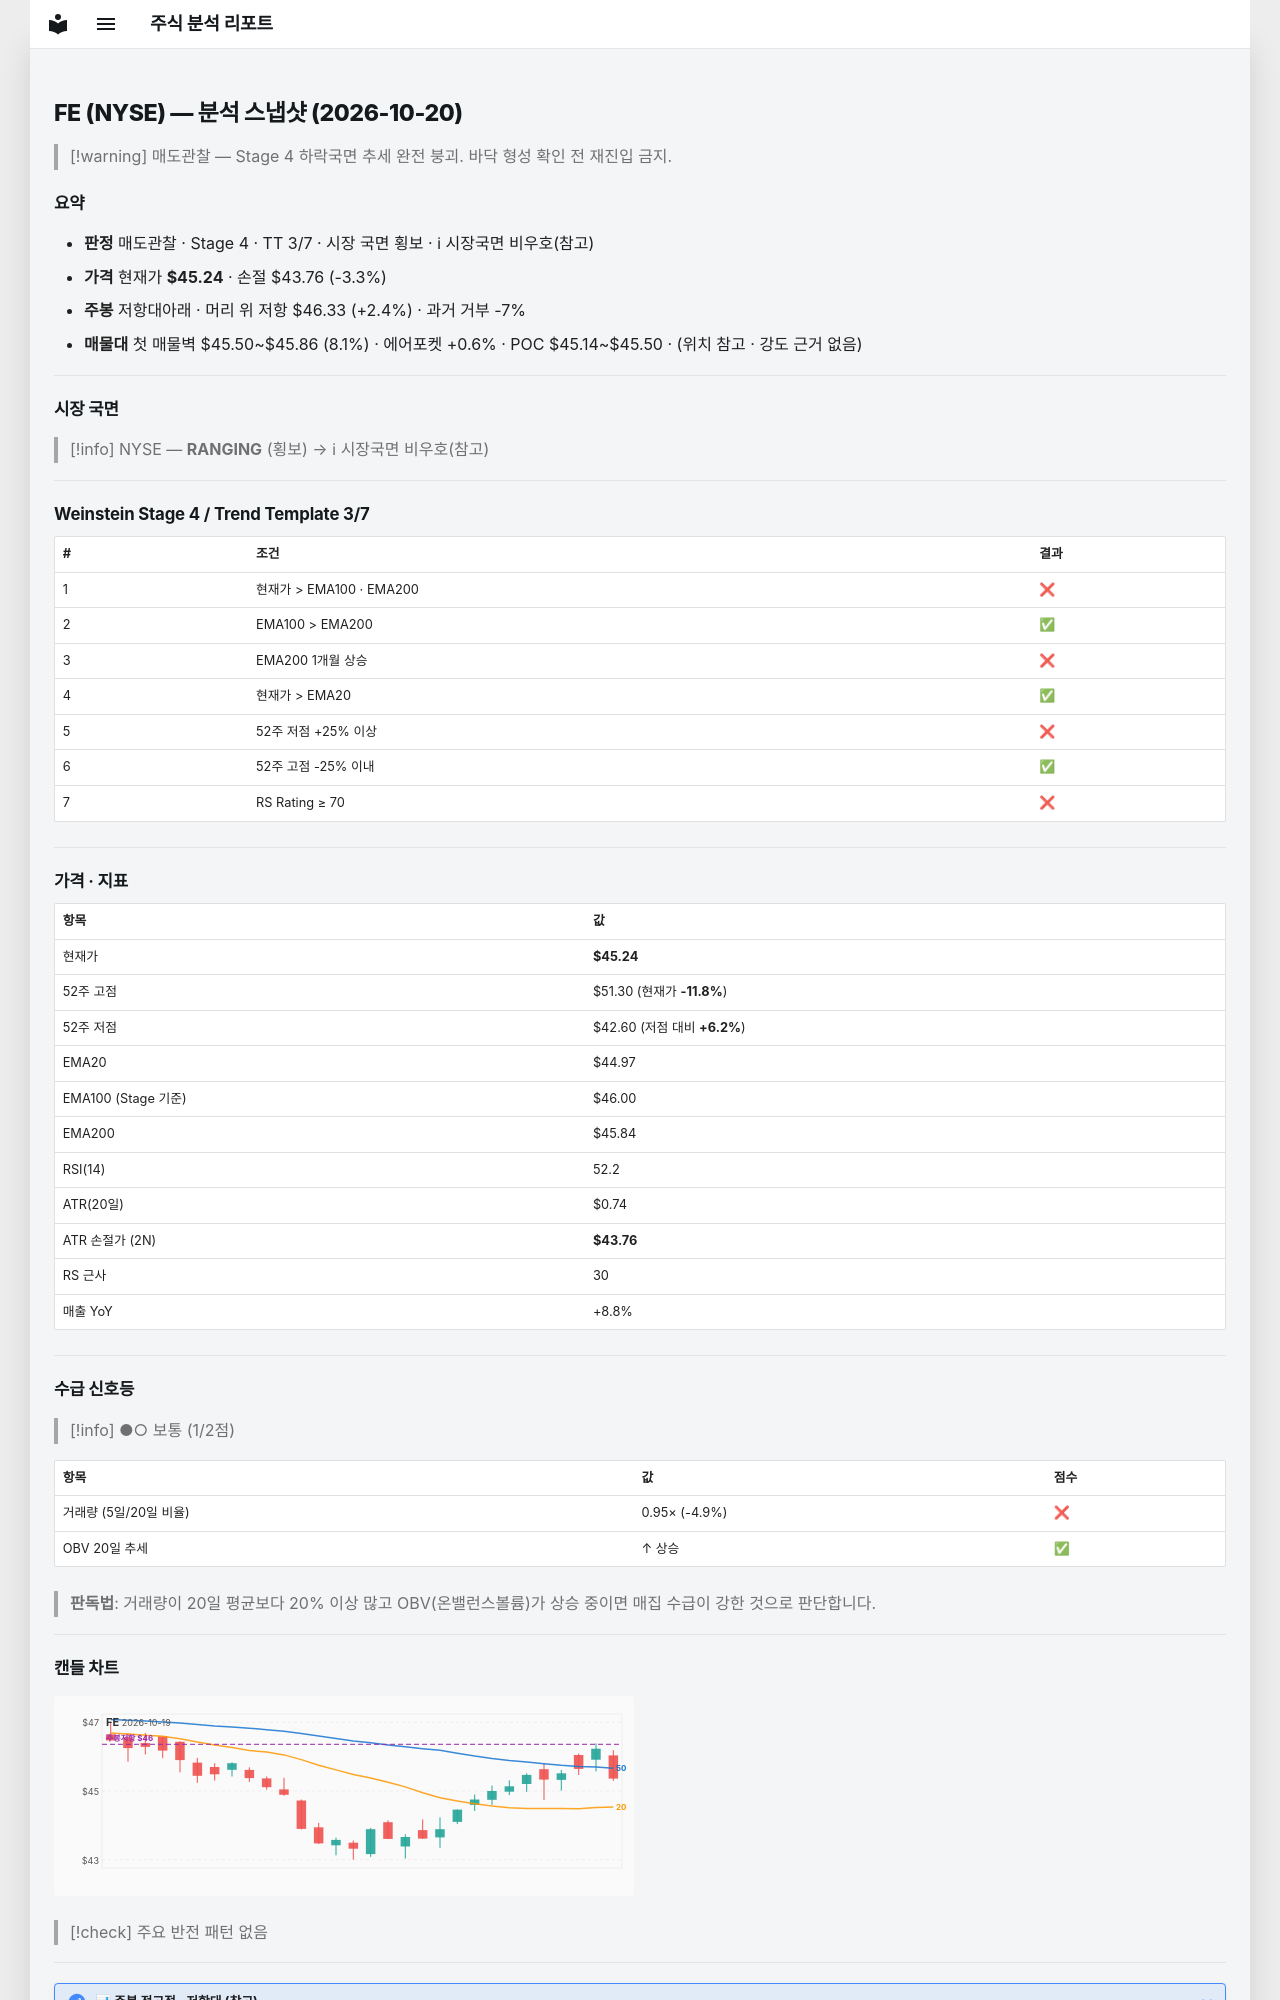

repository: soloandco/stock-reports · page: snapshots/FE-2026-10-20/index.html · generator: mkdocs

---
type: analysis-snapshot
title: FE 분석 스냅샷
ticker: FE
market: NYSE
created: 2026-10-20
updated: 2026-10-20
bar-date: 2026-10-19
verdict: 매도관찰
real-rr: 0.73
sma50-gap-pct: 0.6
weekly-position: 저항대아래
weekly-overhead-price: 46.33
weekly-overhead-pct: 2.4
stage: 4
trend-template-score: 3
tt-max: 7
ma-set: ema-20-100-200
price: 45.244998931884766
stop-price: 43.758736179009745
market-regime: RANGING
supply-demand-score: 1/2
supply-demand-label: 보통
status: tracking
tags:
  - stock-agent
  - watchlist
  - FE
  - analysis
related:
  - "[[analysis-template]]"
---

# FE (NYSE) — 분석 스냅샷 (2026-10-20)

> [!warning] 매도관찰 — Stage 4 하락국면
> 추세 완전 붕괴. 바닥 형성 확인 전 재진입 금지.

## 요약

- **판정** 매도관찰 · Stage 4 · TT 3/7 · 시장 국면 횡보 · ℹ 시장국면 비우호(참고)
- **가격** 현재가 **$45.24** · 손절 $43.76 (-3.3%)
- **주봉** 저항대아래 · 머리 위 저항 $46.33 (+2.4%) · 과거 거부 -7%
- **매물대** 첫 매물벽 $45.50~$45.86 (8.1%) · 에어포켓 +0.6% · POC $45.14~$45.50 · (위치 참고 · 강도 근거 없음)

---

## 시장 국면

> [!info] NYSE — **RANGING** (횡보) → ℹ 시장국면 비우호(참고)

---

## Weinstein Stage 4 / Trend Template 3/7

| # | 조건 | 결과 |
|---|------|------|
| 1 | 현재가 > EMA100 · EMA200 | ❌ |
| 2 | EMA100 > EMA200 | ✅ |
| 3 | EMA200 1개월 상승 | ❌ |
| 4 | 현재가 > EMA20 | ✅ |
| 5 | 52주 저점 +25% 이상 | ❌ |
| 6 | 52주 고점 -25% 이내 | ✅ |
| 7 | RS Rating ≥ 70 | ❌ |

---

## 가격 · 지표

| 항목 | 값 |
|------|---|
| 현재가 | **$45.24** |
| 52주 고점 | $51.30 (현재가 **-11.8%**) |
| 52주 저점 | $42.60 (저점 대비 **+6.2%**) |
| EMA20 | $44.97 |
| EMA100 (Stage 기준) | $46.00 |
| EMA200 | $45.84 |
| RSI(14) | 52.2 |
| ATR(20일) | $0.74 |
| ATR 손절가 (2N) | **$43.76** |
| RS 근사 | 30 |
| 매출 YoY | +8.8% |

---
## 수급 신호등

> [!info] ●○ 보통 (1/2점)

| 항목 | 값 | 점수 |
|------|------|------|
| 거래량 (5일/20일 비율) | 0.95× (-4.9%) | ❌ |
| OBV 20일 추세 | ↑ 상승 | ✅ |

> **판독법**: 거래량이 20일 평균보다 20% 이상 많고 OBV(온밸런스볼륨)가 상승 중이면 매집 수급이 강한 것으로 판단합니다.

---
